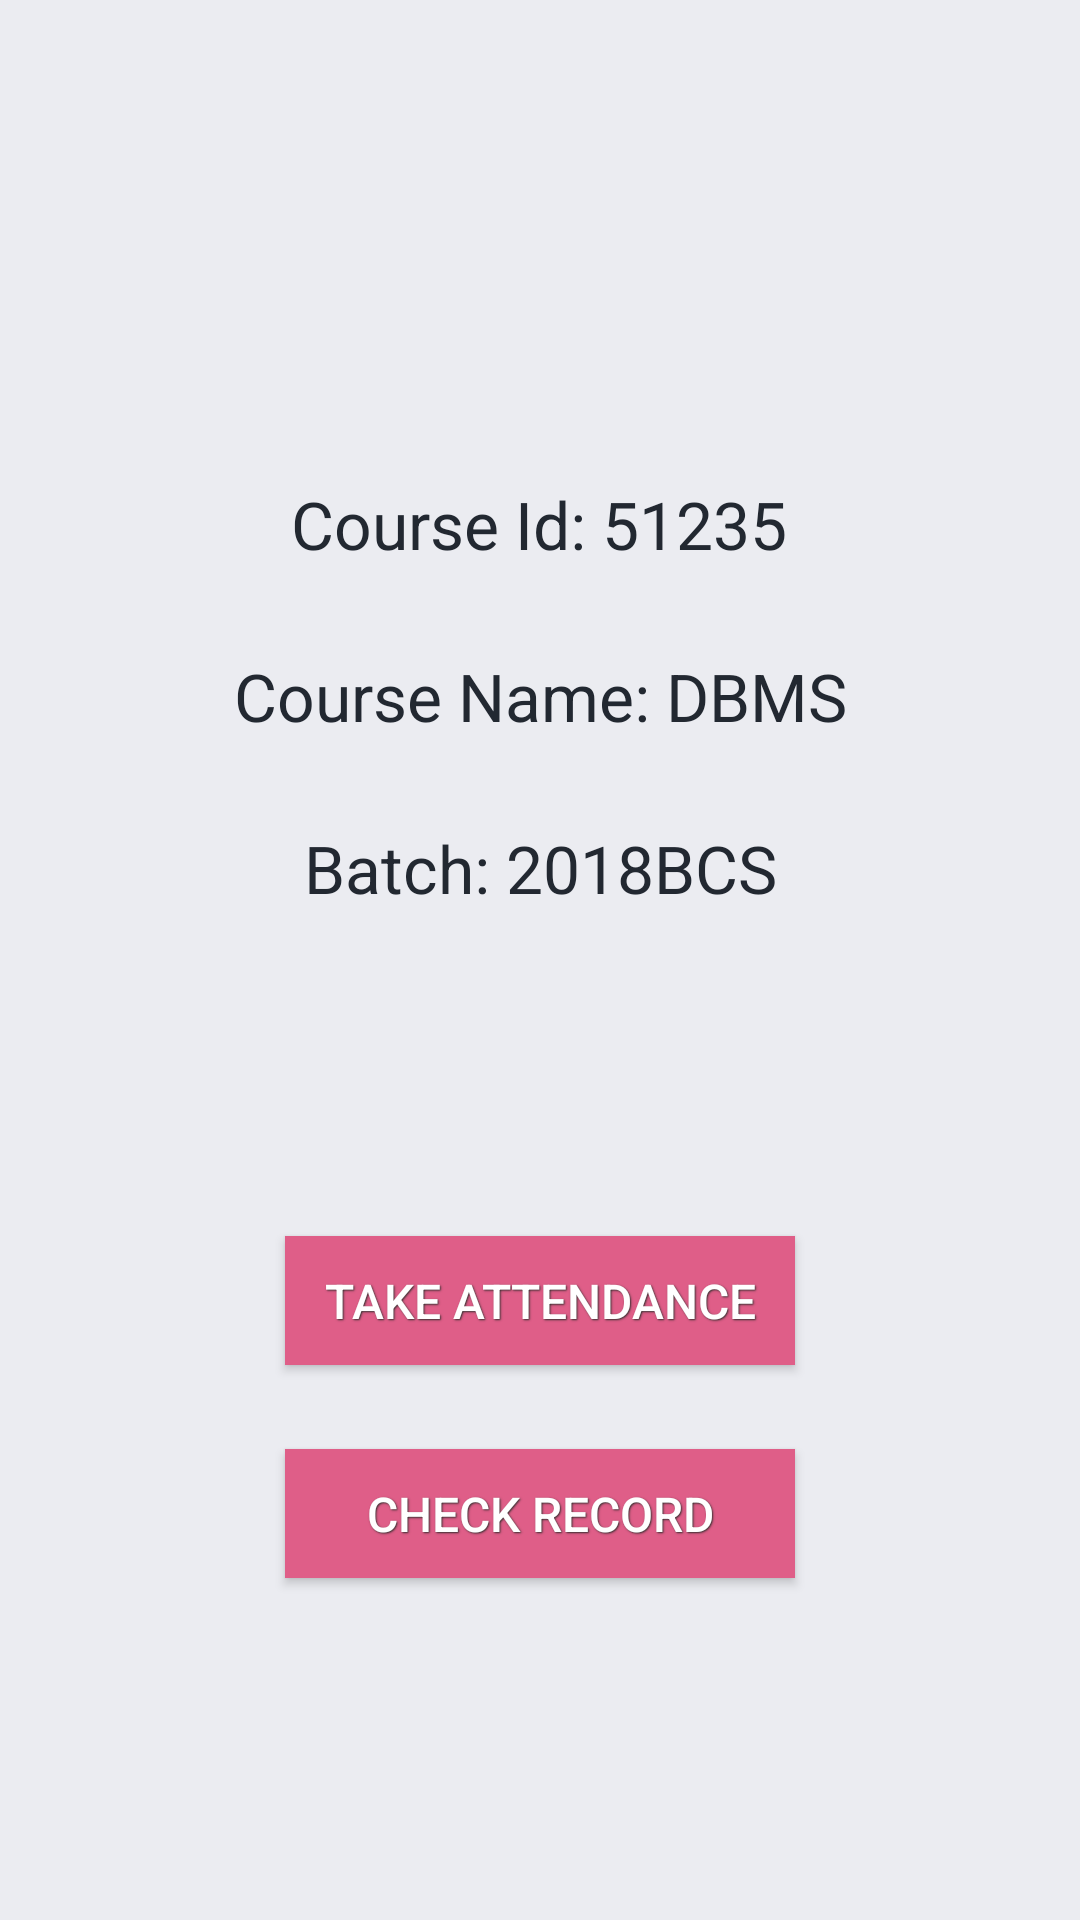

This screen was rendered from an Android layout file. Write that file and the resources it references.
<!-- AndroidManifest.xml: application theme AppTheme -->
<!-- res/layout/activity_faculty_course.xml -->
<?xml version="1.0" encoding="utf-8"?>
<androidx.constraintlayout.widget.ConstraintLayout xmlns:android="http://schemas.android.com/apk/res/android"
    xmlns:app="http://schemas.android.com/apk/res-auto"
    xmlns:tools="http://schemas.android.com/tools"
    android:layout_width="match_parent"
    android:layout_height="match_parent"
    android:background="@color/background"
    tools:context=".FacultyCourse">

    <TextView
        android:id="@+id/courseNameTextView2"
        android:layout_width="wrap_content"
        android:layout_height="wrap_content"
        android:layout_marginTop="28dp"
        android:text="Course Name: DBMS"
        android:textColor="@color/dark"
        android:textSize="22sp"
        app:layout_constraintEnd_toEndOf="parent"
        app:layout_constraintStart_toStartOf="parent"
        app:layout_constraintTop_toBottomOf="@+id/courseIDTextView" />

    <TextView
        android:id="@+id/courseIDTextView"
        android:layout_width="wrap_content"
        android:layout_height="wrap_content"
        android:layout_marginTop="160dp"
        android:text="Course Id: 51235"
        android:textColor="@color/dark"
        android:textSize="22sp"
        app:layout_constraintEnd_toEndOf="parent"
        app:layout_constraintHorizontal_bias="0.498"
        app:layout_constraintStart_toStartOf="parent"
        app:layout_constraintTop_toTopOf="parent" />

    <TextView
        android:id="@+id/batchTextView2"
        android:layout_width="wrap_content"
        android:layout_height="wrap_content"
        android:layout_marginTop="28dp"
        android:text="Batch: 2018BCS"
        android:textColor="@color/dark"
        android:textSize="22sp"
        app:layout_constraintEnd_toEndOf="parent"
        app:layout_constraintStart_toStartOf="parent"
        app:layout_constraintTop_toBottomOf="@+id/courseNameTextView2" />

    <Button
        android:id="@+id/button2"
        android:layout_width="170dp"
        android:layout_height="43dp"
        android:layout_marginTop="108dp"
        android:onClick="attendance"
        android:text="Take Attendance"
        android:shadowColor="#332E2E"
        android:shadowDx="1"
        android:shadowDy="1"
        android:shadowRadius="1"
        android:textColor="#ffffff"
        android:background="@color/neon"
        android:textSize="16sp"
        app:layout_constraintEnd_toEndOf="parent"
        app:layout_constraintStart_toStartOf="parent"
        app:layout_constraintTop_toBottomOf="@+id/batchTextView2" />

    <Button
        android:id="@+id/button3"
        android:layout_width="170dp"
        android:layout_height="43dp"
        android:layout_marginTop="28dp"
        android:onClick="checkRecord"
        android:text="Check Record"
        android:shadowColor="#332E2E"
        android:shadowDx="1"
        android:shadowDy="1"
        android:shadowRadius="1"
        android:textSize="16sp"
        android:textColor="#ffffff"
        android:background="@color/neon"
        app:layout_constraintBottom_toBottomOf="parent"
        app:layout_constraintEnd_toEndOf="parent"
        app:layout_constraintStart_toStartOf="parent"
        app:layout_constraintTop_toBottomOf="@+id/button2"
        app:layout_constraintVertical_bias="0.0" />
</androidx.constraintlayout.widget.ConstraintLayout>
<!-- resources referenced by this layout -->
<resources>
  <color name="background">#ebecf1</color>
  <color name="dark">#222831</color>
  <color name="neon">#df5e88</color>
  <style name="AppTheme" parent="Theme.AppCompat.Light.DarkActionBar">
          
          <item name="colorPrimary">#222831</item>
          <item name="colorPrimaryDark">#222831</item>
          <item name="colorAccent">#32e0c4</item>
      </style>
</resources>
